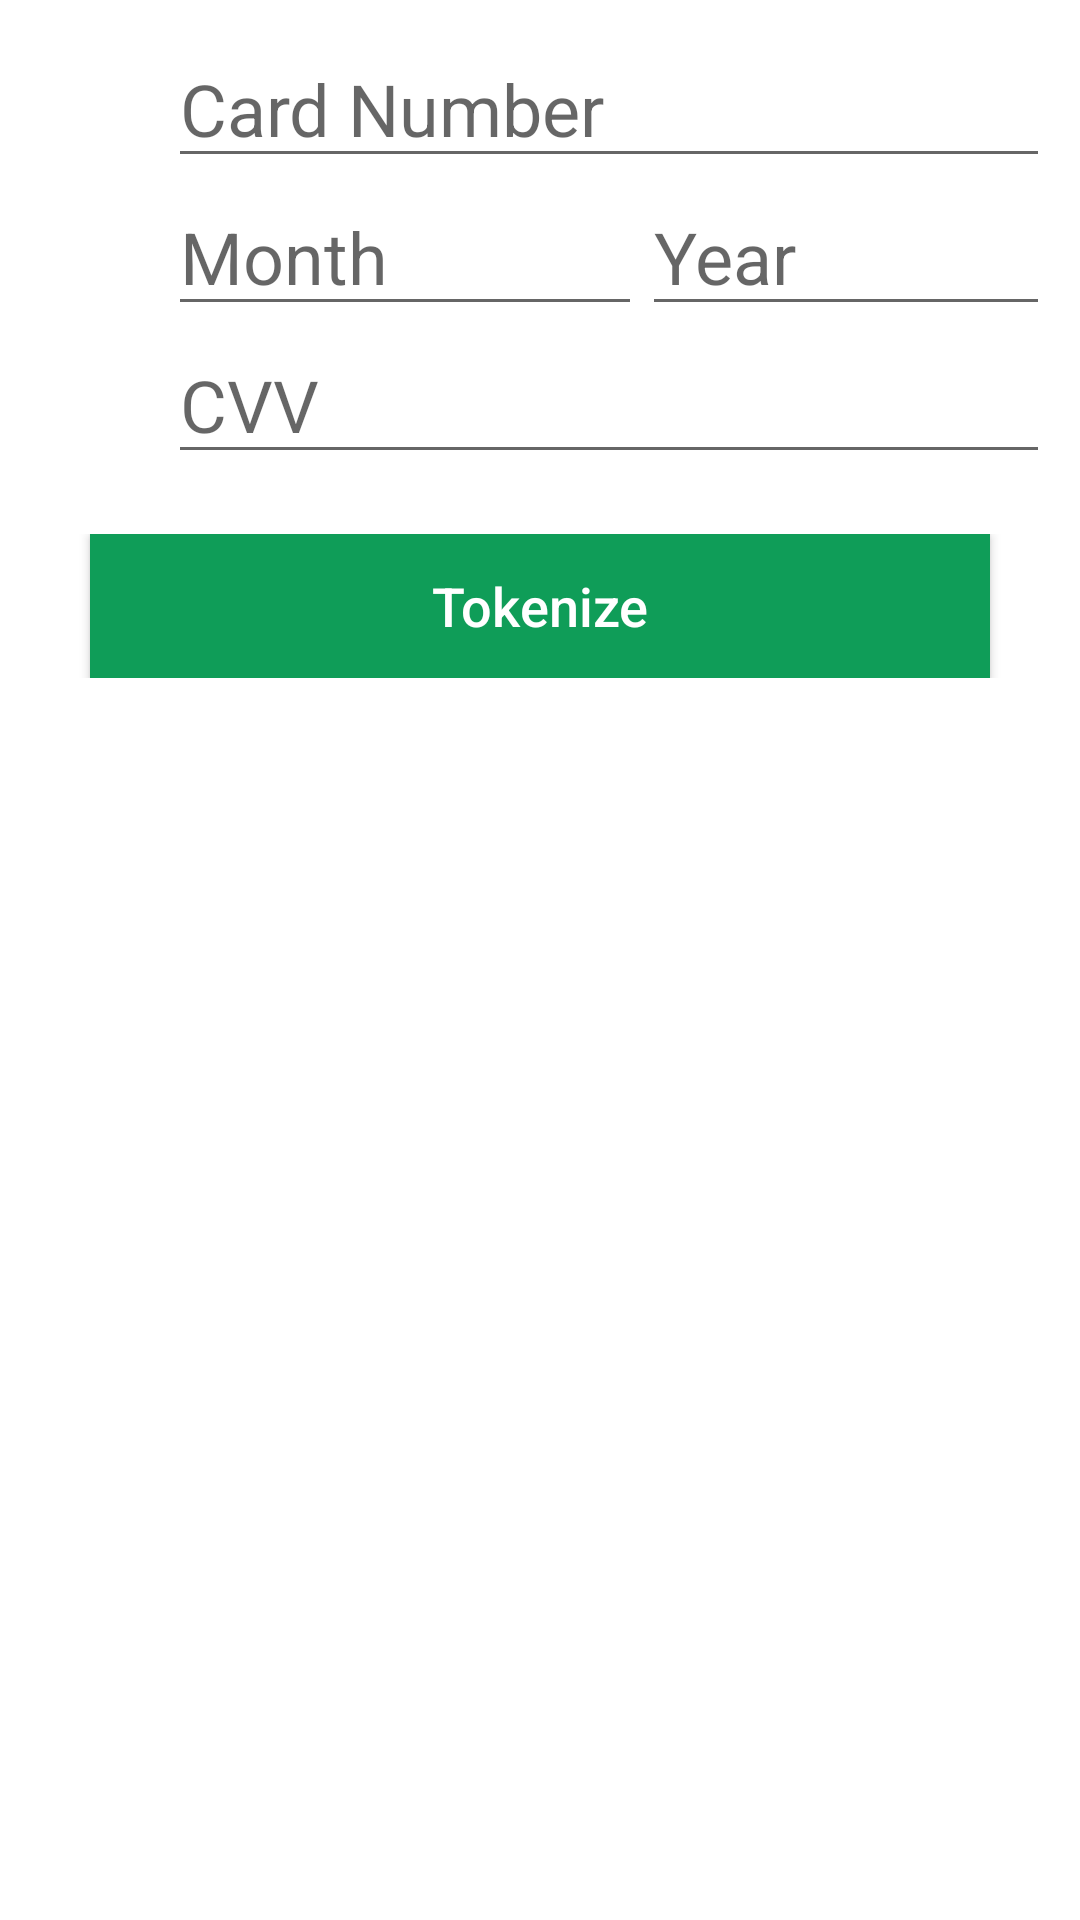

Here is an Android app screen rendered from its layout file. Give the layout XML and the strings, colors and styles it references.
<!-- AndroidManifest.xml: application theme Theme.Flexsdkandroid -->
<!-- res/layout/fragment_flex.xml -->
<LinearLayout xmlns:android="http://schemas.android.com/apk/res/android"
    xmlns:app="http://schemas.android.com/apk/res-auto"
    android:layout_width="match_parent"
    android:layout_height="match_parent"
    android:orientation="vertical"
    >

    <RelativeLayout
        android:id="@+id/keyed_card_details_relative_layout"
        android:layout_width="match_parent"
        android:layout_height="0dp"
        android:layout_marginBottom="16dp"
        android:layout_weight="7"
        android:background="@color/white"
        android:gravity="center_horizontal"
        >

        <RelativeLayout
            android:id="@+id/card_details_relative_layout"
            android:layout_width="match_parent"
            android:layout_height="wrap_content"
            android:paddingBottom="16dp"
            android:paddingLeft="10dp"
            android:paddingRight="10dp"
            android:paddingTop="10dp"
            >

            <LinearLayout
                android:id="@+id/card_number_layout"
                android:layout_width="match_parent"
                android:layout_height="wrap_content"
                android:gravity="center_vertical"
                android:orientation="horizontal"
                >
                <ImageView
                    android:layout_width="36dp"
                    android:layout_height="36dp"
                    android:layout_marginRight="10dp"
                    android:src="@drawable/ic_credit_card_grey600_36dp"
                    app:tint="@color/background_light_blue" />
                <EditText
                    android:id="@+id/card_number_view"
                    android:layout_width="match_parent"
                    android:layout_height="wrap_content"
                    android:hint="@string/card_number"
                    android:imeOptions="actionNext"
                    android:inputType="number"
                    android:nextFocusDown="@+id/date_month_view"
                    android:textSize="24sp"
                    />
            </LinearLayout>

            <LinearLayout
                android:id="@+id/date_layout"
                android:layout_width="match_parent"
                android:layout_height="wrap_content"
                android:layout_below="@+id/card_number_layout"
                android:gravity="center_vertical"
                android:orientation="horizontal"
                >

                <ImageView
                    android:layout_width="36dp"
                    android:layout_height="36dp"
                    android:layout_marginRight="10dp"
                    android:src="@drawable/ic_today_grey600_36dp"
                    app:tint="@color/background_light_blue" />

                <EditText
                    android:id="@+id/date_month_view"
                    android:layout_width="wrap_content"
                    android:layout_height="wrap_content"
                    android:layout_weight="1"
                    android:hint="@string/month"
                    android:imeOptions="actionNext"
                    android:inputType="number"
                    android:maxLength="2"
                    android:nextFocusDown="@+id/date_year_view"
                    android:textSize="24sp"
                    />

                <EditText
                    android:id="@+id/date_year_view"
                    android:layout_width="wrap_content"
                    android:layout_height="wrap_content"
                    android:layout_weight="1"
                    android:hint="@string/year"
                    android:imeOptions="actionNext"
                    android:inputType="number"
                    android:maxLength="2"
                    android:nextFocusDown="@+id/security_code_view"
                    android:textSize="24sp"
                    />
            </LinearLayout>

            <LinearLayout
                android:id="@+id/security_layout"
                android:layout_width="match_parent"
                android:layout_height="wrap_content"
                android:layout_below="@+id/date_layout"
                android:gravity="center_vertical"
                android:orientation="horizontal"
                >

                <ImageView
                    android:layout_width="36dp"
                    android:layout_height="36dp"
                    android:layout_marginRight="10dp"
                    android:src="@drawable/ic_lock_outline_grey600_36dp"
                    app:tint="@color/background_light_blue" />

                <EditText
                    android:id="@+id/security_code_view"
                    android:layout_width="0dp"
                    android:layout_height="wrap_content"
                    android:layout_weight="1"
                    android:hint="@string/cvv"
                    android:imeOptions="actionNext"
                    android:inputType="number"
                    android:maxLength="3"
                    android:nextFocusDown="@+id/zip_code_view"
                    android:textSize="24sp"
                    />

            </LinearLayout>

            <LinearLayout
                android:layout_width="match_parent"
                android:layout_height="wrap_content"
                android:layout_below="@+id/security_layout"
                android:layout_marginTop="20dp"
                android:gravity="center"
                android:orientation="horizontal"
                >

                <Button
                    android:id="@+id/button_checkout_order"
                    android:layout_width="@dimen/buy_button_width"
                    android:layout_height="wrap_content"
                    android:background="@color/google_green"
                    android:text="@string/button_text_token"
                    android:textAllCaps="false"
                    android:textSize="18sp"
                    android:layout_gravity="center"
                    android:textColor="@color/white"
                    />
            </LinearLayout>

        </RelativeLayout>

    </RelativeLayout>
    <include layout="@layout/layout_response_token"></include>
</LinearLayout>
<!-- res/layout/layout_response_token.xml (included above) -->
<?xml version="1.0" encoding="utf-8"?>
<RelativeLayout
    xmlns:android="http://schemas.android.com/apk/res/android"
    android:id="@+id/response_layout"
    android:layout_width="match_parent"
    android:layout_height="wrap_content"
    android:layout_marginBottom="16dp"
    android:background="@color/white"
    android:padding="10dp"
    android:visibility="gone"
    >

  <TextView
      android:id="@+id/encrypted_data_title"
      android:layout_width="wrap_content"
      android:layout_height="wrap_content"
      android:text="@string/tokenSuccess"
      android:textColor="@color/red"
      android:textStyle="bold"
      />

  <View
      android:id="@+id/divider"
      android:layout_width="match_parent"
      android:layout_height="1dp"
      android:layout_below="@+id/encrypted_data_title"
      android:layout_marginBottom="5dp"
      android:layout_marginTop="5dp"
      android:background="@color/very_lighter_gray"
      />

  <ScrollView
      android:id="@+id/response_scrollview"
      android:layout_width="fill_parent"
      android:layout_height="150dp"
      android:scrollbars="vertical"
      android:layout_marginTop="5dp"
      android:layout_below="@+id/divider"
      android:fillViewport="true">

  <TextView
      android:id="@+id/encrypted_data_view"
      android:layout_width="match_parent"
      android:layout_height="150dp"
      android:layout_below="@+id/response_scrollview"
      />
  </ScrollView>

</RelativeLayout>
<!-- resources referenced by this layout -->
<resources>
  <color name="background_light_blue">#467FCF</color>
  <color name="google_green">#FF0F9D58</color>
  <color name="red">#FFFF0000</color>
  <color name="very_lighter_gray">#DDD</color>
  <color name="white">#FFFFFFFF</color>
  <dimen name="buy_button_width">300dp</dimen>
  <string name="button_text_token">Tokenize</string>
  <string name="card_number">Card Number</string>
  <string name="cvv">CVV</string>
  <string name="month">Month</string>
  <string name="tokenSuccess">"Token Response:"</string>
  <string name="year">Year</string>
  <style name="Theme.Flexsdkandroid" parent="Theme.MaterialComponents.DayNight.DarkActionBar">
          
          <item name="colorPrimary">@color/purple_500</item>
          <item name="colorPrimaryVariant">@color/purple_700</item>
          <item name="colorOnPrimary">@color/white</item>
          
          <item name="colorSecondary">@color/teal_200</item>
          <item name="colorSecondaryVariant">@color/teal_700</item>
          <item name="colorOnSecondary">@color/black</item>
          
          <item name="android:statusBarColor" tools:targetApi="l">?attr/colorPrimaryVariant</item>
          
      </style>
  <color name="purple_500">#FF6200EE</color>
  <color name="purple_700">#FF3700B3</color>
  <color name="teal_200">#FF03DAC5</color>
  <color name="teal_700">#FF018786</color>
  <color name="black">#FF000000</color>
</resources>
